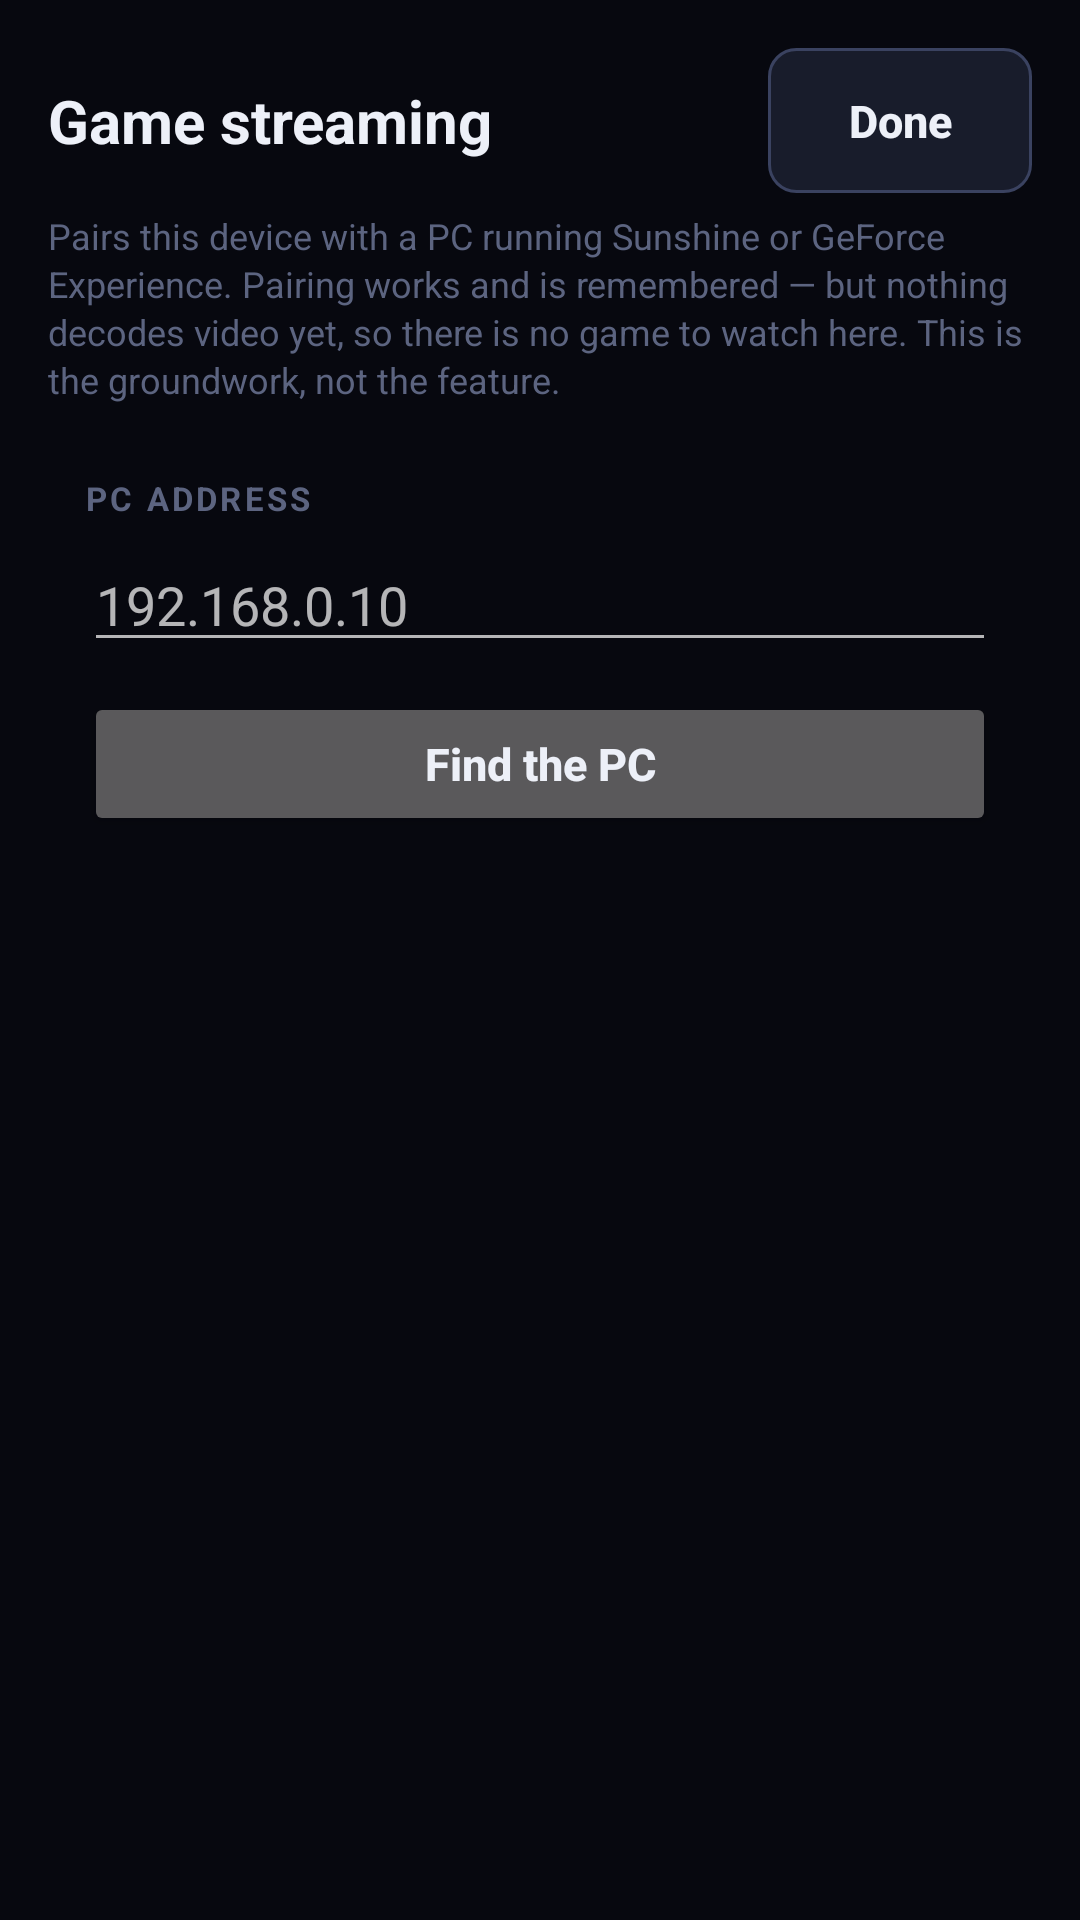

Layout XML and referenced resources for this Android screen:
<!-- AndroidManifest.xml: application theme Theme.DualScreen -->
<!-- res/layout/activity_stream.xml -->
<?xml version="1.0" encoding="utf-8"?>
<FrameLayout xmlns:android="http://schemas.android.com/apk/res/android"
    android:layout_width="match_parent"
    android:layout_height="match_parent"
    android:background="@color/bg">

    <ImageView
        android:id="@+id/backgroundImage"
        android:layout_width="match_parent"
        android:layout_height="match_parent"
        android:contentDescription="@null"
        android:scaleType="centerCrop"
        android:visibility="gone" />

    <ScrollView
        android:layout_width="match_parent"
        android:layout_height="match_parent"
        android:fillViewport="true"
        android:scrollbars="none">

        <LinearLayout
            android:layout_width="match_parent"
            android:layout_height="wrap_content"
            android:orientation="vertical"
            android:padding="@dimen/space_screen">

            <LinearLayout
                android:layout_width="match_parent"
                android:layout_height="wrap_content"
                android:gravity="center_vertical"
                android:orientation="horizontal">

                <TextView
                    android:layout_width="0dp"
                    android:layout_height="wrap_content"
                    android:layout_weight="1"
                    android:tag="accent"
                    android:text="@string/stream_title"
                    android:textSize="@dimen/text_title"
                    android:textStyle="bold" />

                <Button
                    android:id="@+id/backButton"
                    style="@style/Action"
                    android:layout_width="wrap_content"
                    android:layout_height="wrap_content"
                    android:text="@string/action_done" />
            </LinearLayout>

            
            <TextView
                style="@style/Caption"
                android:layout_width="match_parent"
                android:layout_height="wrap_content"
                android:layout_marginTop="6dp"
                android:text="@string/stream_blurb"
                android:textSize="@dimen/text_caption" />

            
            <LinearLayout
                android:layout_width="match_parent"
                android:layout_height="wrap_content"
                android:layout_marginTop="@dimen/space"
                android:orientation="vertical"
                android:padding="@dimen/space"
                android:tag="card">

                <TextView
                    style="@style/Label"
                    android:layout_width="wrap_content"
                    android:layout_height="wrap_content"
                    android:text="@string/stream_host" />

                <EditText
                    android:id="@+id/hostField"
                    android:layout_width="match_parent"
                    android:layout_height="wrap_content"
                    android:layout_marginTop="6dp"
                    android:autofillHints="off"
                    android:hint="@string/stream_host_hint"
                    android:importantForAutofill="no"
                    android:inputType="textUri"
                    android:maxLines="1" />

                <Button
                    android:id="@+id/connectButton"
                    android:layout_width="match_parent"
                    android:layout_height="wrap_content"
                    android:layout_marginTop="10dp"
                    android:paddingTop="@dimen/space"
                    android:paddingBottom="@dimen/space"
                    android:tag="accentFill"
                    android:text="@string/stream_connect"
                    android:textAllCaps="false"
                    android:textSize="@dimen/text_body"
                    android:textStyle="bold" />
            </LinearLayout>

            
            <LinearLayout
                android:id="@+id/hostCard"
                android:layout_width="match_parent"
                android:layout_height="wrap_content"
                android:layout_marginTop="@dimen/space"
                android:orientation="vertical"
                android:padding="@dimen/space"
                android:tag="accentEdge"
                android:visibility="gone">

                <TextView
                    android:id="@+id/hostName"
                    android:layout_width="match_parent"
                    android:layout_height="wrap_content"
                    android:tag="accent"
                    android:textSize="@dimen/text_heading"
                    android:textStyle="bold" />

                <TextView
                    android:id="@+id/hostDetail"
                    android:layout_width="match_parent"
                    android:layout_height="wrap_content"
                    android:layout_marginTop="6dp"
                    android:lineSpacingExtra="2dp"
                    android:textColor="@color/text_dim"
                    android:textSize="@dimen/text_detail" />

                <Button
                    android:id="@+id/pairButton"
                    android:layout_width="match_parent"
                    android:layout_height="wrap_content"
                    android:layout_marginTop="@dimen/space"
                    android:paddingTop="@dimen/space"
                    android:paddingBottom="@dimen/space"
                    android:tag="accentFill"
                    android:text="@string/stream_pair"
                    android:textAllCaps="false"
                    android:textSize="@dimen/text_body"
                    android:textStyle="bold" />

                <Button
                    android:id="@+id/unpairButton"
                    style="@style/Action"
                    android:layout_width="match_parent"
                    android:layout_height="wrap_content"
                    android:layout_marginTop="@dimen/space_small"
                    android:text="@string/stream_unpair"
                    android:visibility="gone" />
            </LinearLayout>

            
            <LinearLayout
                android:id="@+id/pinCard"
                android:layout_width="match_parent"
                android:layout_height="wrap_content"
                android:layout_marginTop="@dimen/space"
                android:gravity="center_horizontal"
                android:orientation="vertical"
                android:padding="@dimen/space_section"
                android:tag="accentEdge"
                android:visibility="gone">

                <TextView
                    style="@style/Label"
                    android:layout_width="wrap_content"
                    android:layout_height="wrap_content"
                    android:text="@string/stream_pin_label" />

                <TextView
                    android:id="@+id/pinText"
                    android:layout_width="wrap_content"
                    android:layout_height="wrap_content"
                    android:layout_marginTop="6dp"
                    android:letterSpacing="0.3"
                    android:tag="accent"
                    android:textSize="44sp"
                    android:textStyle="bold" />

                <TextView
                    android:id="@+id/pinHint"
                    android:layout_width="match_parent"
                    android:layout_height="wrap_content"
                    android:layout_marginTop="@dimen/space_small"
                    android:gravity="center"
                    android:lineSpacingExtra="2dp"
                    android:text="@string/stream_pin_hint"
                    android:textColor="@color/text_dim"
                    android:textSize="@dimen/text_detail" />
            </LinearLayout>

            
            <LinearLayout
                android:id="@+id/logCard"
                android:layout_width="match_parent"
                android:layout_height="wrap_content"
                android:layout_marginTop="@dimen/space"
                android:orientation="vertical"
                android:padding="@dimen/space"
                android:tag="card"
                android:visibility="gone">

                <TextView
                    style="@style/Label"
                    android:layout_width="wrap_content"
                    android:layout_height="wrap_content"
                    android:text="@string/stream_log" />

                <TextView
                    android:id="@+id/logText"
                    android:layout_width="match_parent"
                    android:layout_height="wrap_content"
                    android:layout_marginTop="6dp"
                    android:fontFamily="monospace"
                    android:lineSpacingExtra="2dp"
                    android:textColor="@color/text_dim"
                    android:textIsSelectable="true"
                    android:textSize="@dimen/text_label" />
            </LinearLayout>

        </LinearLayout>
    </ScrollView>
</FrameLayout>
<!-- resources referenced by this layout -->
<resources>
  <color name="bg">#FF07080F</color>
  <color name="text_dim">#FF8E97B4</color>
  <dimen name="space">12dp</dimen>
  <dimen name="space_screen">16dp</dimen>
  <dimen name="space_section">18dp</dimen>
  <dimen name="space_small">8dp</dimen>
  <dimen name="text_body">15sp</dimen>
  <dimen name="text_caption">12sp</dimen>
  <dimen name="text_detail">13sp</dimen>
  <dimen name="text_heading">17sp</dimen>
  <dimen name="text_label">11sp</dimen>
  <dimen name="text_title">20sp</dimen>
  <string name="action_done">Done</string>
  <string name="stream_blurb">Pairs this device with a PC running Sunshine or GeForce Experience. Pairing works and is remembered — but nothing decodes video yet, so there is no game to watch here. This is the groundwork, not the feature.</string>
  <string name="stream_connect">Find the PC</string>
  <string name="stream_host">PC address</string>
  <string name="stream_host_hint">192.168.0.10</string>
  <string name="stream_log">What happened</string>
  <string name="stream_pair">Pair with this PC</string>
  <string name="stream_pin_hint">Sunshine shows a PIN page in its web interface. GeForce Experience pops up a box on the desktop.</string>
  <string name="stream_pin_label">Type this on the PC</string>
  <string name="stream_title">Game streaming</string>
  <string name="stream_unpair">Forget this PC</string>
  <style name="Caption" parent="">
          <item name="android:textColor">@color/text_faint</item>
          <item name="android:textSize">@dimen/text_label</item>
          <item name="android:layout_marginTop">@dimen/space_tight</item>
          <item name="android:lineSpacingExtra">2dp</item>
      </style>
  <style name="Label" parent="">
          <item name="android:textColor">@color/text_faint</item>
          <item name="android:textSize">@dimen/text_label</item>
          <item name="android:textAllCaps">true</item>
          <item name="android:letterSpacing">0.10</item>
          <item name="android:textStyle">bold</item>
      </style>
  <color name="text">#FFEDF0F8</color>
  <dimen name="button_padding">14dp</dimen>
  <dimen name="touch_min">48dp</dimen>
  <color name="text_faint">#FF5C6480</color>
  <dimen name="space_tight">4dp</dimen>
  <color name="accent">#FF6EC1FF</color>
  <style name="Animation.DualScreen" parent="@android:style/Animation.Activity">
          <item name="android:activityOpenEnterAnimation">@anim/screen_enter</item>
          <item name="android:activityOpenExitAnimation">@anim/screen_hold</item>
          <item name="android:activityCloseEnterAnimation">@anim/screen_hold</item>
          <item name="android:activityCloseExitAnimation">@anim/screen_exit</item>
      </style>
  <style name="Theme.DualScreen.Dialog" parent="Theme.AppCompat.Dialog.Alert">
          <item name="android:windowBackground">@drawable/bg_dialog</item>
          <item name="android:textColor">@color/text</item>
          <item name="android:textColorPrimary">@color/text</item>
          <item name="colorAccent">@color/accent</item>
          <item name="android:windowMinWidthMajor">70%</item>
          <item name="android:windowMinWidthMinor">88%</item>
      </style>
  <color name="card">#FF11141F</color>
  <color name="edge">#FF262C40</color>
  <color name="edge_hi">#FF3A4260</color>
  <color name="card_hi">#FF181C2B</color>
  <!-- drawable bg_dialog (drawable) -->
  <?xml version="1.0" encoding="utf-8"?>
  <shape xmlns:android="http://schemas.android.com/apk/res/android" android:shape="rectangle">
      <solid android:color="@color/card" />
      <corners android:radius="@dimen/corner" />
      <stroke android:width="1dp" android:color="@color/edge_hi" />
  </shape>
  <dimen name="corner">12dp</dimen>
</resources>
